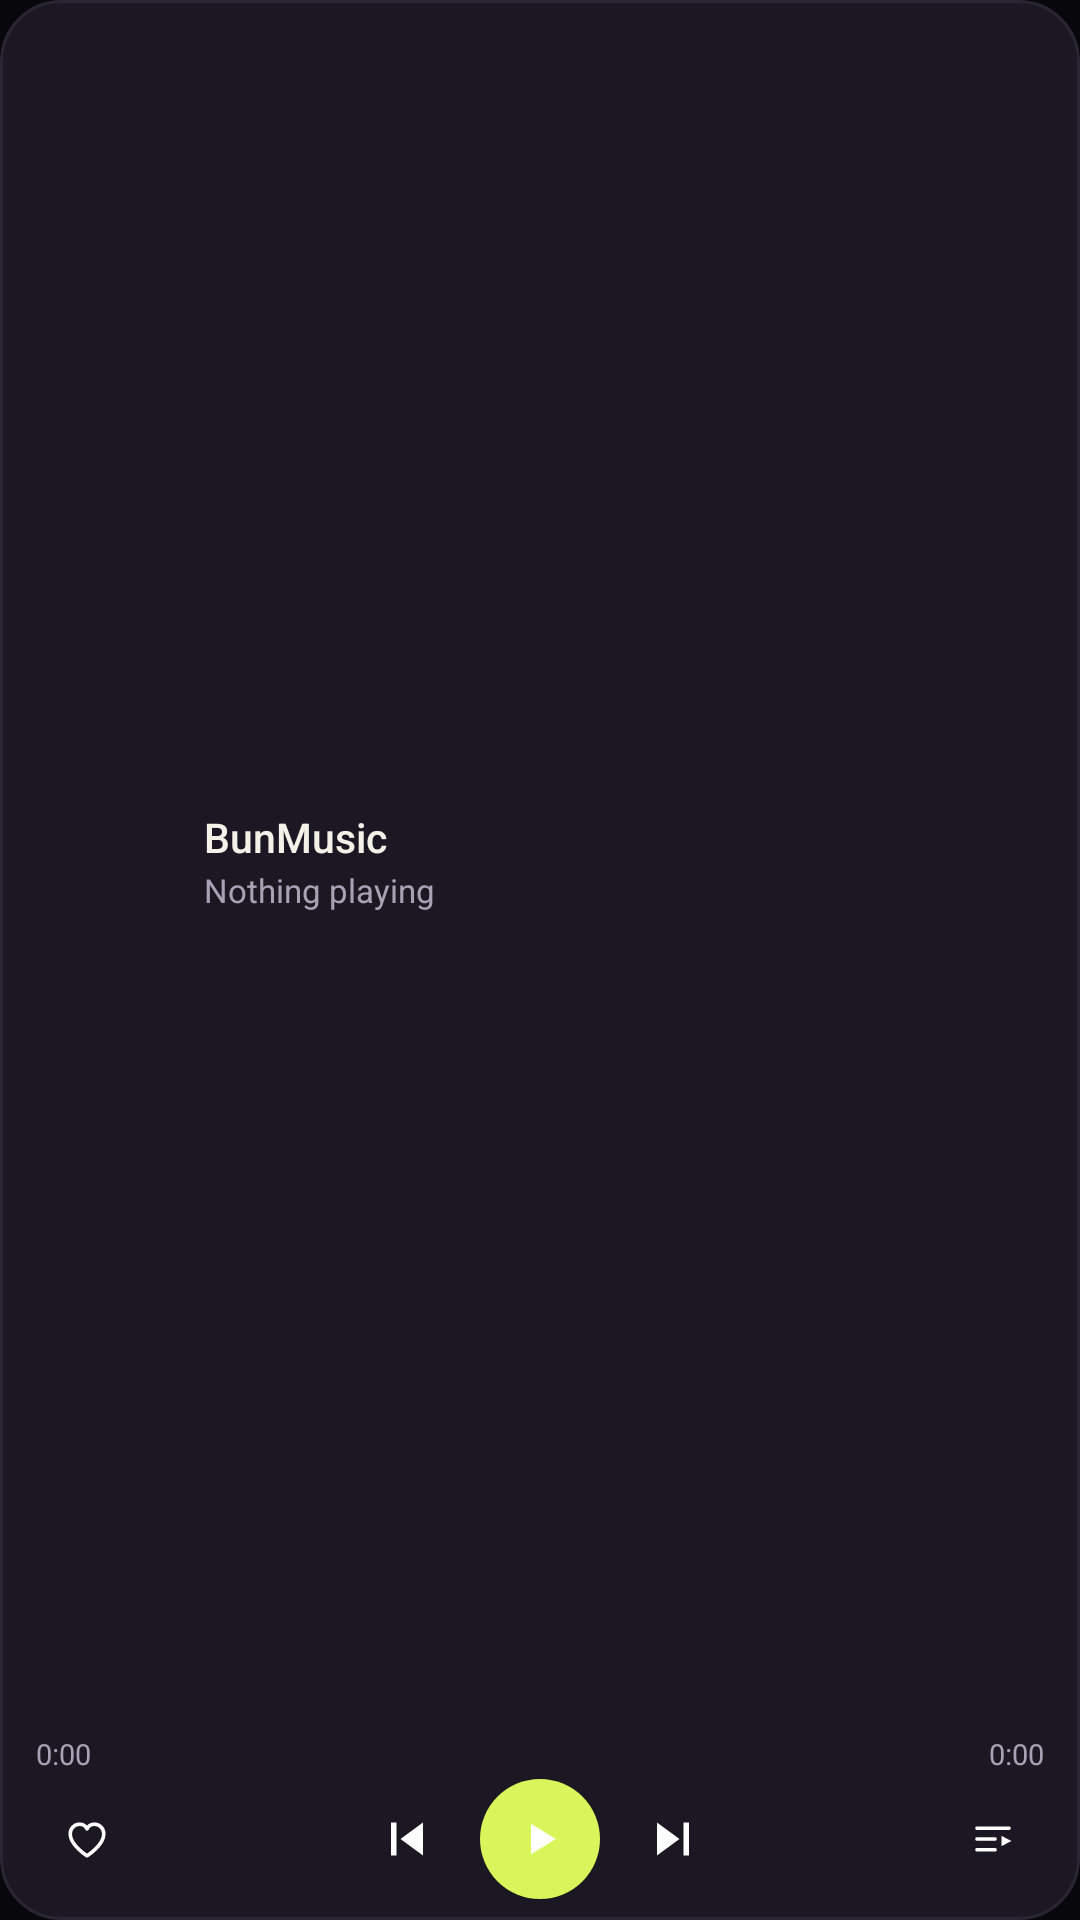

The Android layout XML behind this screen, and the referenced resources:
<!-- AndroidManifest.xml: application theme Theme.BunMusic -->
<!-- res/layout/widget_player.xml -->
<?xml version="1.0" encoding="utf-8"?>
<LinearLayout xmlns:android="http://schemas.android.com/apk/res/android"
    android:id="@+id/widget_root"
    android:layout_width="match_parent"
    android:layout_height="match_parent"
    android:orientation="vertical"
    android:background="@drawable/widget_card_midnight_round"
    android:paddingStart="12dp"
    android:paddingEnd="12dp"
    android:paddingTop="9dp"
    android:paddingBottom="7dp">

    <LinearLayout
        android:id="@+id/widget_top"
        android:layout_width="match_parent"
        android:layout_height="0dp"
        android:layout_weight="1"
        android:orientation="horizontal"
        android:gravity="center_vertical">

        <ImageView
            android:id="@+id/widget_art"
            android:layout_width="46dp"
            android:layout_height="match_parent"
            android:scaleType="centerCrop"
            android:contentDescription="@null" />

        <LinearLayout
            android:layout_width="0dp"
            android:layout_height="wrap_content"
            android:layout_weight="1"
            android:layout_marginStart="10dp"
            android:layout_marginEnd="6dp"
            android:orientation="vertical">

            <TextView
                android:id="@+id/widget_title"
                android:layout_width="match_parent"
                android:layout_height="wrap_content"
                android:fontFamily="sans-serif-medium"
                android:textSize="13.5sp"
                android:textColor="#F4F1E9"
                android:maxLines="1"
                android:ellipsize="end"
                android:text="BunMusic" />

            <TextView
                android:id="@+id/widget_artist"
                android:layout_width="match_parent"
                android:layout_height="wrap_content"
                android:layout_marginTop="1dp"
                android:fontFamily="sans-serif"
                android:textSize="11sp"
                android:textColor="#A8A2B4"
                android:maxLines="1"
                android:ellipsize="end"
                android:text="Nothing playing" />
        </LinearLayout>
    </LinearLayout>

    <ImageView
        android:id="@+id/widget_progress"
        android:layout_width="match_parent"
        android:layout_height="3dp"
        android:layout_marginTop="7dp"
        android:scaleType="fitXY"
        android:contentDescription="@null" />

    <LinearLayout
        android:id="@+id/widget_times"
        android:layout_width="match_parent"
        android:layout_height="wrap_content"
        android:layout_marginTop="3dp"
        android:orientation="horizontal">

        <TextView
            android:id="@+id/widget_elapsed"
            android:layout_width="wrap_content"
            android:layout_height="wrap_content"
            android:fontFamily="sans-serif"
            android:textSize="9.5sp"
            android:textColor="#A8A2B4"
            android:text="0:00" />

        <TextView
            android:id="@+id/widget_duration"
            android:layout_width="0dp"
            android:layout_height="wrap_content"
            android:layout_weight="1"
            android:gravity="end"
            android:fontFamily="sans-serif"
            android:textSize="9.5sp"
            android:textColor="#A8A2B4"
            android:text="0:00" />
    </LinearLayout>

    <LinearLayout
        android:id="@+id/widget_controls"
        android:layout_width="match_parent"
        android:layout_height="40dp"
        android:layout_marginTop="2dp"
        android:orientation="horizontal"
        android:gravity="center_vertical">

        <ImageView
            android:id="@+id/widget_like"
            android:layout_width="34dp"
            android:layout_height="34dp"
            android:padding="9dp"
            android:src="@drawable/ic_w_heart"
            android:contentDescription="Like" />

        <LinearLayout
            android:layout_width="0dp"
            android:layout_height="1dp"
            android:layout_weight="1"
            android:orientation="horizontal" />

        <ImageView
            android:id="@+id/widget_prev"
            android:layout_width="36dp"
            android:layout_height="36dp"
            android:padding="8dp"
            android:src="@drawable/ic_w_prev"
            android:contentDescription="Previous" />

        <ImageView
            android:id="@+id/widget_toggle"
            android:layout_width="40dp"
            android:layout_height="40dp"
            android:layout_marginStart="6dp"
            android:layout_marginEnd="6dp"
            android:padding="11dp"
            android:background="@drawable/widget_play_midnight"
            android:src="@drawable/ic_w_play"
            android:contentDescription="Play or pause" />

        <ImageView
            android:id="@+id/widget_next"
            android:layout_width="36dp"
            android:layout_height="36dp"
            android:padding="8dp"
            android:src="@drawable/ic_w_next"
            android:contentDescription="Next" />

        <LinearLayout
            android:layout_width="0dp"
            android:layout_height="1dp"
            android:layout_weight="1"
            android:orientation="horizontal" />

        <ImageView
            android:id="@+id/widget_queue"
            android:layout_width="34dp"
            android:layout_height="34dp"
            android:padding="9dp"
            android:src="@drawable/ic_w_queue"
            android:contentDescription="Open queue" />
    </LinearLayout>
</LinearLayout>
<!-- resources referenced by this layout -->
<resources>
  <!-- drawable ic_w_heart (drawable) -->
  <vector xmlns:android="http://schemas.android.com/apk/res/android"
      android:width="24dp" android:height="24dp"
      android:viewportWidth="24" android:viewportHeight="24">
      <path
          android:pathData="M12,20.4 C12,20.4 3.6,15.1 3.6,9.5 C3.6,6.7 5.7,4.6 8.3,4.6 C10,4.6 11.3,5.5 12,6.9 C12.7,5.5 14,4.6 15.7,4.6 C18.3,4.6 20.4,6.7 20.4,9.5 C20.4,15.1 12,20.4 12,20.4 Z"
          android:strokeColor="#FFFFFF"
          android:strokeWidth="1.8"
          android:strokeLineJoin="round"
          android:strokeLineCap="round"
          android:fillColor="#00000000" />
  </vector>
  <!-- drawable ic_w_next (drawable) -->
  <vector xmlns:android="http://schemas.android.com/apk/res/android"
      android:width="24dp" android:height="24dp"
      android:viewportWidth="24" android:viewportHeight="24">
      <path android:fillColor="#FFFFFF" android:pathData="M6,5.4 L15,12 L6,18.6 Z M16.6,5.4 h2.2 v13.2 h-2.2 z" />
  </vector>
  <!-- drawable ic_w_play (drawable) -->
  <vector xmlns:android="http://schemas.android.com/apk/res/android"
      android:width="24dp" android:height="24dp"
      android:viewportWidth="24" android:viewportHeight="24">
      <path android:fillColor="#FFFFFF" android:pathData="M8,5.2 L19,12 L8,18.8 Z" />
  </vector>
  <!-- drawable ic_w_prev (drawable) -->
  <vector xmlns:android="http://schemas.android.com/apk/res/android"
      android:width="24dp" android:height="24dp"
      android:viewportWidth="24" android:viewportHeight="24">
      <path android:fillColor="#FFFFFF" android:pathData="M18,5.4 L9,12 L18,18.6 Z M5.2,5.4 h2.2 v13.2 h-2.2 z" />
  </vector>
  <!-- drawable ic_w_queue (drawable) -->
  <vector xmlns:android="http://schemas.android.com/apk/res/android"
      android:width="24dp" android:height="24dp"
      android:viewportWidth="24" android:viewportHeight="24">
      <path
          android:pathData="M4,6.6 L20,6.6 M4,12 L13,12 M4,17.4 L13,17.4"
          android:strokeColor="#FFFFFF"
          android:strokeWidth="1.8"
          android:strokeLineCap="round" />
      <path
          android:pathData="M16.2,10.4 L21.2,13 L16.2,15.6 Z"
          android:fillColor="#FFFFFF" />
  </vector>
  <!-- drawable widget_card_midnight_round (drawable) -->
  <?xml version="1.0" encoding="utf-8"?>
  <shape xmlns:android="http://schemas.android.com/apk/res/android" android:shape="rectangle">
      <corners android:radius="20dp" />
      <solid android:color="#1C1823" />
      <stroke android:width="1dp" android:color="#2A2533" />
  </shape>
  <!-- drawable widget_play_midnight (drawable) -->
  <?xml version="1.0" encoding="utf-8"?>
  <shape xmlns:android="http://schemas.android.com/apk/res/android" android:shape="oval">
      <solid android:color="#D8F65C" />
  </shape>
  <style name="Theme.BunMusic" parent="android:Theme.Material.NoActionBar">
          <item name="android:statusBarColor">#08070B</item>
          <item name="android:navigationBarColor">#08070B</item>
          <item name="android:windowBackground">#08070B</item>
          <item name="android:windowLightStatusBar">false</item>
      </style>
</resources>
